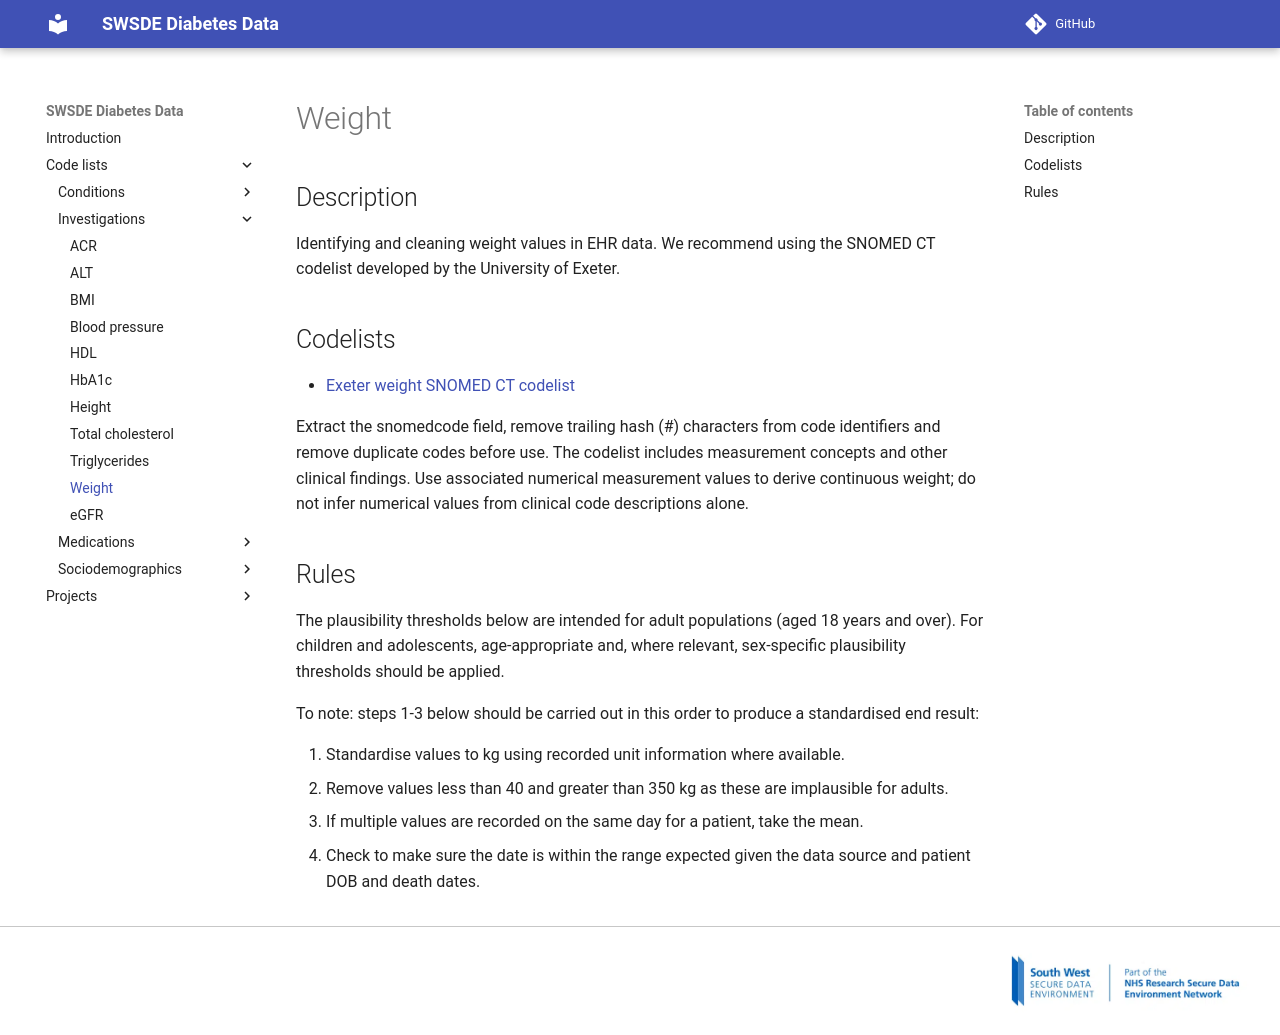

repository: Exeter-Diabetes/sde-sw-framework · page: code_lists/investigations/Weight/index.html · generator: mkdocs

---
title: Weight
---

## Description

Identifying and cleaning weight values in EHR data. We recommend using the SNOMED CT codelist developed by the University of Exeter.

## Codelists

- [Exeter weight SNOMED CT codelist](https://github.com/Exeter-Diabetes/CPRD-Codelists/blob/HEAD/Medcodes/Biomarkers/SNOMED%20codelists/exeter_snomed_codelist_weight_final.csv)

Extract the snomedcode field, remove trailing hash (#) characters from code identifiers and remove duplicate codes before use. The codelist includes measurement concepts and other clinical findings. Use associated numerical measurement values to derive continuous weight; do not infer numerical values from clinical code descriptions alone.

## Rules

The plausibility thresholds below are intended for adult populations (aged 18 years and over). For children and adolescents, age-appropriate and, where relevant, sex-specific plausibility thresholds should be applied.

To note: steps 1-3 below should be carried out in this order to produce a standardised end result:

1. Standardise values to kg using recorded unit information where available.
2. Remove values less than 40 and greater than 350 kg as these are implausible for adults.
3. If multiple values are recorded on the same day for a patient, take the mean.

* Check to make sure the date is within the range expected given the data source and patient DOB and death dates.
